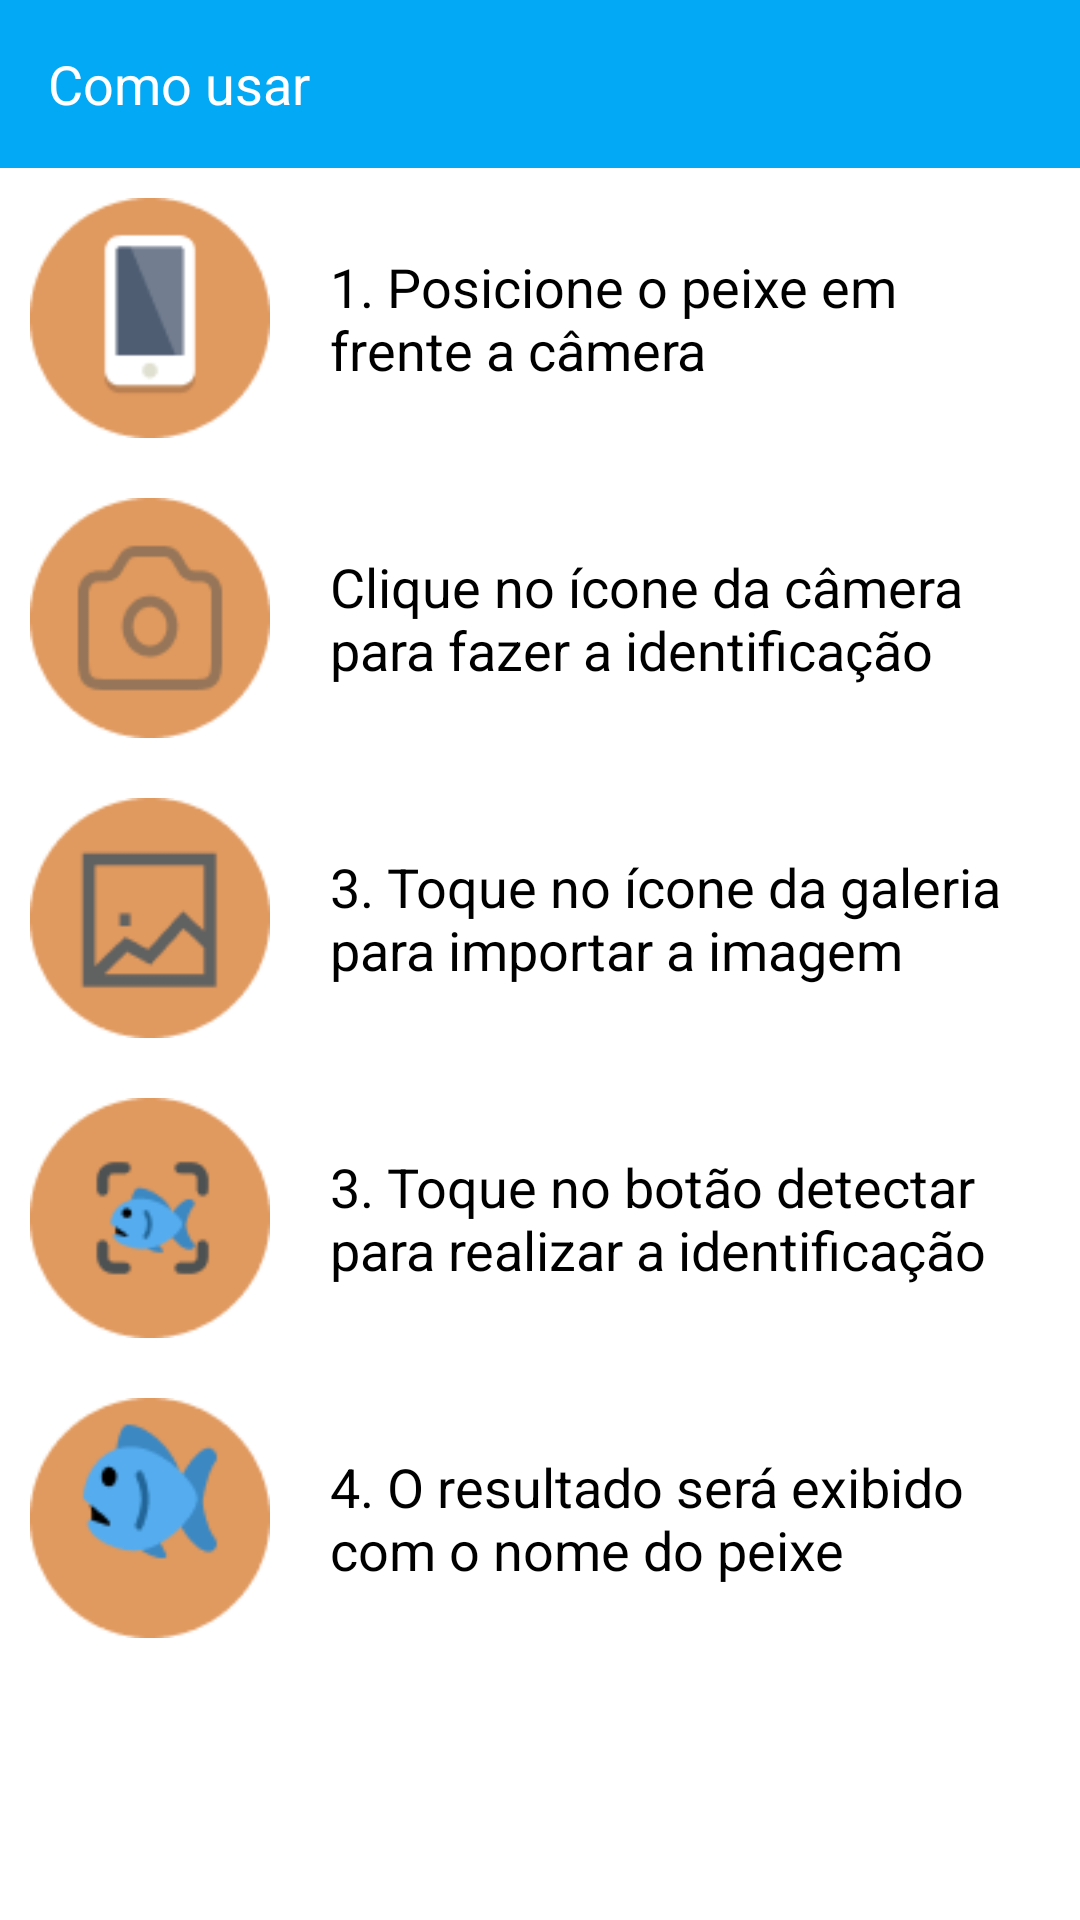

This screen was rendered from an Android layout file. Write that file and the resources it references.
<!-- AndroidManifest.xml: application theme Theme.IdentiFish -->
<!-- res/layout/activity_informativo.xml -->
<?xml version="1.0" encoding="utf-8"?>
<LinearLayout xmlns:android="http://schemas.android.com/apk/res/android"
    xmlns:app="http://schemas.android.com/apk/res-auto"
    xmlns:tools="http://schemas.android.com/tools"
    android:layout_width="match_parent"
    android:layout_height="match_parent"
    android:orientation="vertical"
    tools:context=".InformativoActivity">

    <androidx.appcompat.widget.Toolbar
        android:id="@+id/toolbarIF"
        android:layout_width="match_parent"
        android:layout_height="wrap_content"
        android:background="#03A9F4">

        <TextView
            android:layout_width="match_parent"
            android:layout_height="wrap_content"
            android:text="Como usar"
            android:textColor="#FFFFFF"
            android:textSize="18sp"
            android:gravity="left"
            />
    </androidx.appcompat.widget.Toolbar>

    <LinearLayout
        android:layout_width="match_parent"
        android:layout_height="wrap_content"
        android:layout_marginTop="10dp"
        android:orientation="horizontal">

        <ImageView
            android:id="@+id/imgPosicione"
            android:layout_width="80dp"
            android:layout_height="80dp"
            android:layout_marginStart="10dp"
            android:src="@drawable/ic_telefone"/>

        <TextView
            android:layout_width="wrap_content"
            android:layout_height="wrap_content"
            android:text="1. Posicione o peixe em frente a câmera"
            android:textSize="18sp"
            android:textColor="#000000"
            android:layout_marginLeft="20dp"
            android:layout_marginRight="20dp"
            android:layout_gravity="center"/>
    </LinearLayout>

    <LinearLayout
        android:layout_width="match_parent"
        android:layout_height="wrap_content"
        android:orientation="horizontal"
        android:layout_marginTop="20dp">

        <ImageView
            android:id="@+id/imgCamera"
            android:layout_width="80dp"
            android:layout_height="80dp"
            android:layout_marginStart="10dp"
            android:src="@drawable/ic_camera"/>

        <TextView
            android:layout_width="wrap_content"
            android:layout_height="wrap_content"
            android:text="Clique no ícone da câmera para fazer a identificação"
            android:textSize="18sp"
            android:textColor="#000000"
            android:layout_marginLeft="20dp"
            android:layout_marginRight="20dp"
            android:layout_gravity="center"/>
    </LinearLayout>

    <LinearLayout
        android:layout_width="match_parent"
        android:layout_height="wrap_content"
        android:orientation="horizontal"
        android:layout_marginTop="20dp">

        <ImageView
            android:id="@+id/imgGaleria"
            android:layout_width="80dp"
            android:layout_height="80dp"
            android:layout_marginStart="10dp"
            android:src="@drawable/ic_galeria"/>

        <TextView
            android:layout_width="wrap_content"
            android:layout_height="wrap_content"
            android:text="3. Toque no ícone da galeria para importar a imagem"
            android:textSize="18sp"
            android:textColor="#000000"
            android:layout_marginLeft="20dp"
            android:layout_marginRight="20dp"
            android:layout_gravity="center"/>
    </LinearLayout>

    <LinearLayout
        android:layout_width="match_parent"
        android:layout_height="wrap_content"
        android:orientation="horizontal"
        android:layout_marginTop="20dp">

        <ImageView
            android:id="@+id/imgBotao"
            android:layout_width="80dp"
            android:layout_height="80dp"
            android:layout_marginStart="10dp"
            android:src="@drawable/ic_detectar"/>

        <TextView
            android:layout_width="wrap_content"
            android:layout_height="wrap_content"
            android:text="3. Toque no botão detectar para realizar a identificação"
            android:textSize="18sp"
            android:textColor="#000000"
            android:layout_marginLeft="20dp"
            android:layout_marginRight="20dp"
            android:layout_gravity="center"/>
    </LinearLayout>

    <LinearLayout
        android:layout_width="match_parent"
        android:layout_height="wrap_content"
        android:orientation="horizontal"
        android:layout_marginTop="20dp">

        <ImageView
            android:id="@+id/imgResultado"
            android:layout_width="80dp"
            android:layout_height="80dp"
            android:layout_marginStart="10dp"
            android:src="@drawable/ic_resultado"/>

        <TextView
            android:layout_width="wrap_content"
            android:layout_height="wrap_content"
            android:text="4. O resultado será exibido com o nome do peixe"
            android:textSize="18sp"
            android:textColor="#000000"
            android:layout_marginLeft="20dp"
            android:layout_marginRight="20dp"
            android:layout_gravity="center"/>
    </LinearLayout>





</LinearLayout>
<!-- resources referenced by this layout -->
<resources>
  <!-- drawable ic_camera: png bitmap (drawable, 2703 bytes) -->
  <!-- drawable ic_detectar: png bitmap (drawable, 3225 bytes) -->
  <!-- drawable ic_galeria: png bitmap (drawable, 2173 bytes) -->
  <!-- drawable ic_resultado: png bitmap (drawable, 3385 bytes) -->
  <!-- drawable ic_telefone: png bitmap (drawable, 2164 bytes) -->
  <style name="Theme.IdentiFish" parent="Theme.MaterialComponents.DayNight.NoActionBar">
          
          <item name="colorPrimary">@color/purple_500</item>
          <item name="colorPrimaryVariant">#03A9F4</item>
          <item name="colorOnPrimary">@color/white</item>
          
          <item name="colorSecondary">@color/teal_200</item>
          <item name="colorSecondaryVariant">@color/teal_700</item>
          <item name="colorOnSecondary">@color/black</item>
          
          <item name="android:statusBarColor">?attr/colorPrimaryVariant</item>
          
      </style>
  <color name="purple_500">#FF6200EE</color>
  <color name="white">#FFFFFFFF</color>
  <color name="teal_200">#FF03DAC5</color>
  <color name="teal_700">#FF018786</color>
  <color name="black">#FF000000</color>
</resources>
